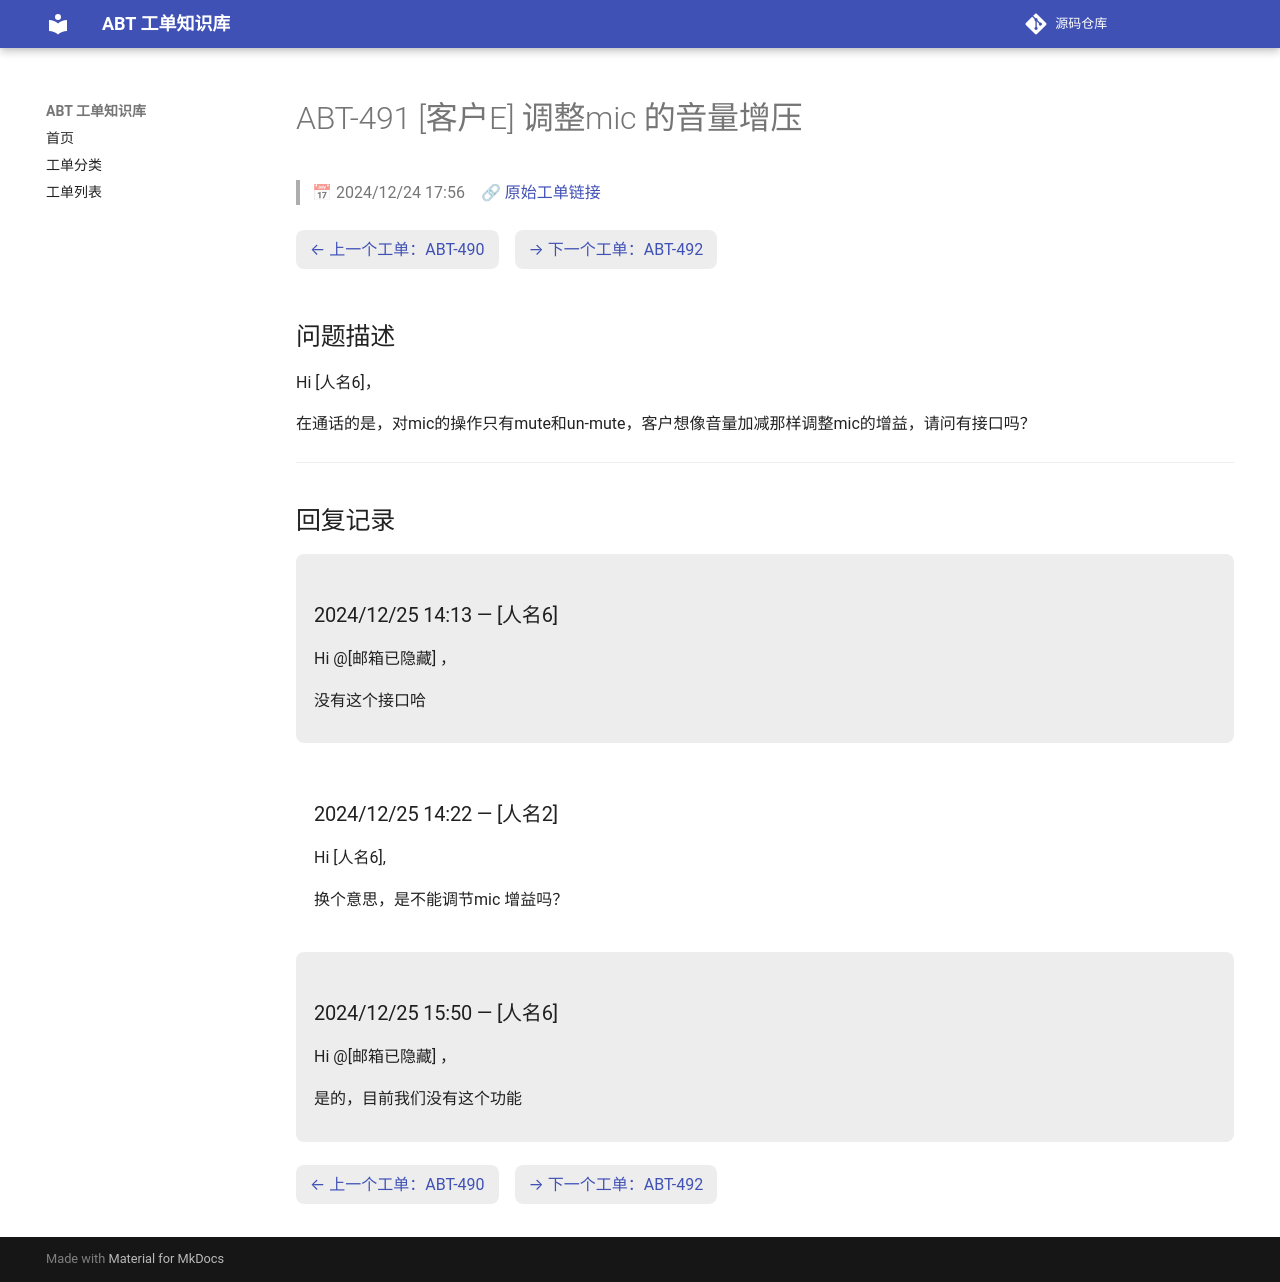

repository: luckycee/airoha-kb · page: tickets/ABT-491/index.html · generator: mkdocs

---
id: ABT-491
title: "[客户E] 调整mic 的音量增压"
date: 2024/12/24 17:56
status: Closed
source: https://eservice.airoha.com.tw/servicedesk/customer/portal/1038/MIUIX1565-491
---

# ABT-491 [客户E] 调整mic 的音量增压

> 📅 2024/12/24 17:56　🔗 [原始工单链接](https://eservice.airoha.com.tw/servicedesk/customer/portal/1038/MIUIX1565-491)

<div class="ticket-nav" markdown="1">

[← 上一个工单：ABT-490](ABT-490.md)　[→ 下一个工单：ABT-492](ABT-492.md)

</div>

## 问题描述

Hi [人名6]，

在通话的是，对mic的操作只有mute和un-mute，客户想像音量加减那样调整mic的增益，请问有接口吗？

---

## 回复记录

<div class="reply odd" markdown="1">

### 2024/12/25 14:13 — [人名6]

Hi @[邮箱已隐藏] ，

没有这个接口哈

</div>

<div class="reply even" markdown="1">

### 2024/12/25 14:22 — [人名2]

Hi [人名6],



换个意思，是不能调节mic 增益吗？

</div>

<div class="reply odd" markdown="1">

### 2024/12/25 15:50 — [人名6]

Hi @[邮箱已隐藏] ，

是的，目前我们没有这个功能

</div>

<div class="ticket-nav" markdown="1">

[← 上一个工单：ABT-490](ABT-490.md)　[→ 下一个工单：ABT-492](ABT-492.md)

</div>
